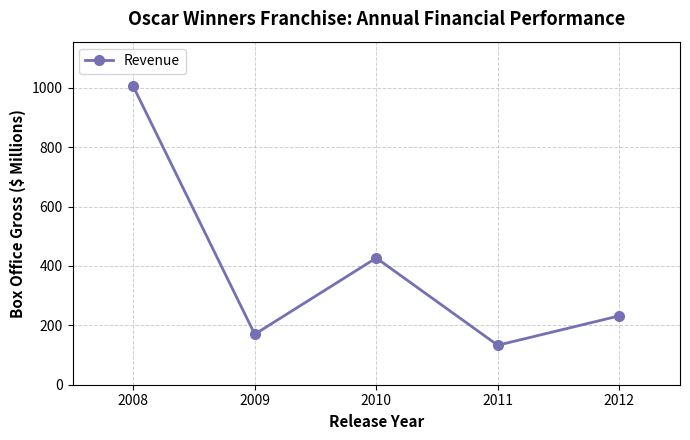

Python code for this plot:
import matplotlib.pyplot as plt

def create_fully_labeled_plot(years: list, revenue: list, movie_title: str) -> dict:
    """
    Builds a fully labeled, scaled, and gridded plot adhering to professional
    data visualization standards.
    
    Parameters:
    -----------
    years : list of int
        Chronological year indices.
    revenue : list of float
        Revenue generated in Millions USD.
    movie_title : str
        Name of the franchise or focus movie category.
        
    Returns:
    --------
    dict
        Applied axis configuration properties.
    """
    fig, ax = plt.subplots(figsize=(7, 4.5))
    
    # Plot line with custom markers
    ax.plot(years, revenue, marker='o', markersize=7, color='#7570b3', linewidth=2, label="Revenue")
    
    # 1. Labels and Titles
    ax.set_title(f"{movie_title}: Annual Financial Performance", fontsize=13, fontweight='bold', pad=12)
    ax.set_xlabel("Release Year", fontsize=11, fontweight='semibold')
    ax.set_ylabel("Box Office Gross ($ Millions)", fontsize=11, fontweight='semibold')
    
    # 2. Axis limits with padding
    y_padding = max(revenue) * 0.15
    ax.set_ylim(0, max(revenue) + y_padding)
    ax.set_xlim(min(years) - 0.5, max(years) + 0.5)
    
    # 3. Ticks and Grids
    ax.set_xticks(years)
    ax.grid(True, which='both', linestyle='--', linewidth=0.7, alpha=0.6)
    ax.legend(loc="upper left")
    
    plt.tight_layout()
    plt.show()
    
    return {
        "x_ticks": years,
        "y_limits": (0, max(revenue) + y_padding),
        "total_revenue": sum(revenue)
    }

# Driver execution
years_data = [2008, 2009, 2010, 2011, 2012]
revenue_data = [1005, 170, 427, 133, 232]

config_res = create_fully_labeled_plot(years_data, revenue_data, "Oscar Winners Franchise")
print("Applied Plot Configuration:")
for k, v in config_res.items():
    print(f"  {k}: {v}")
